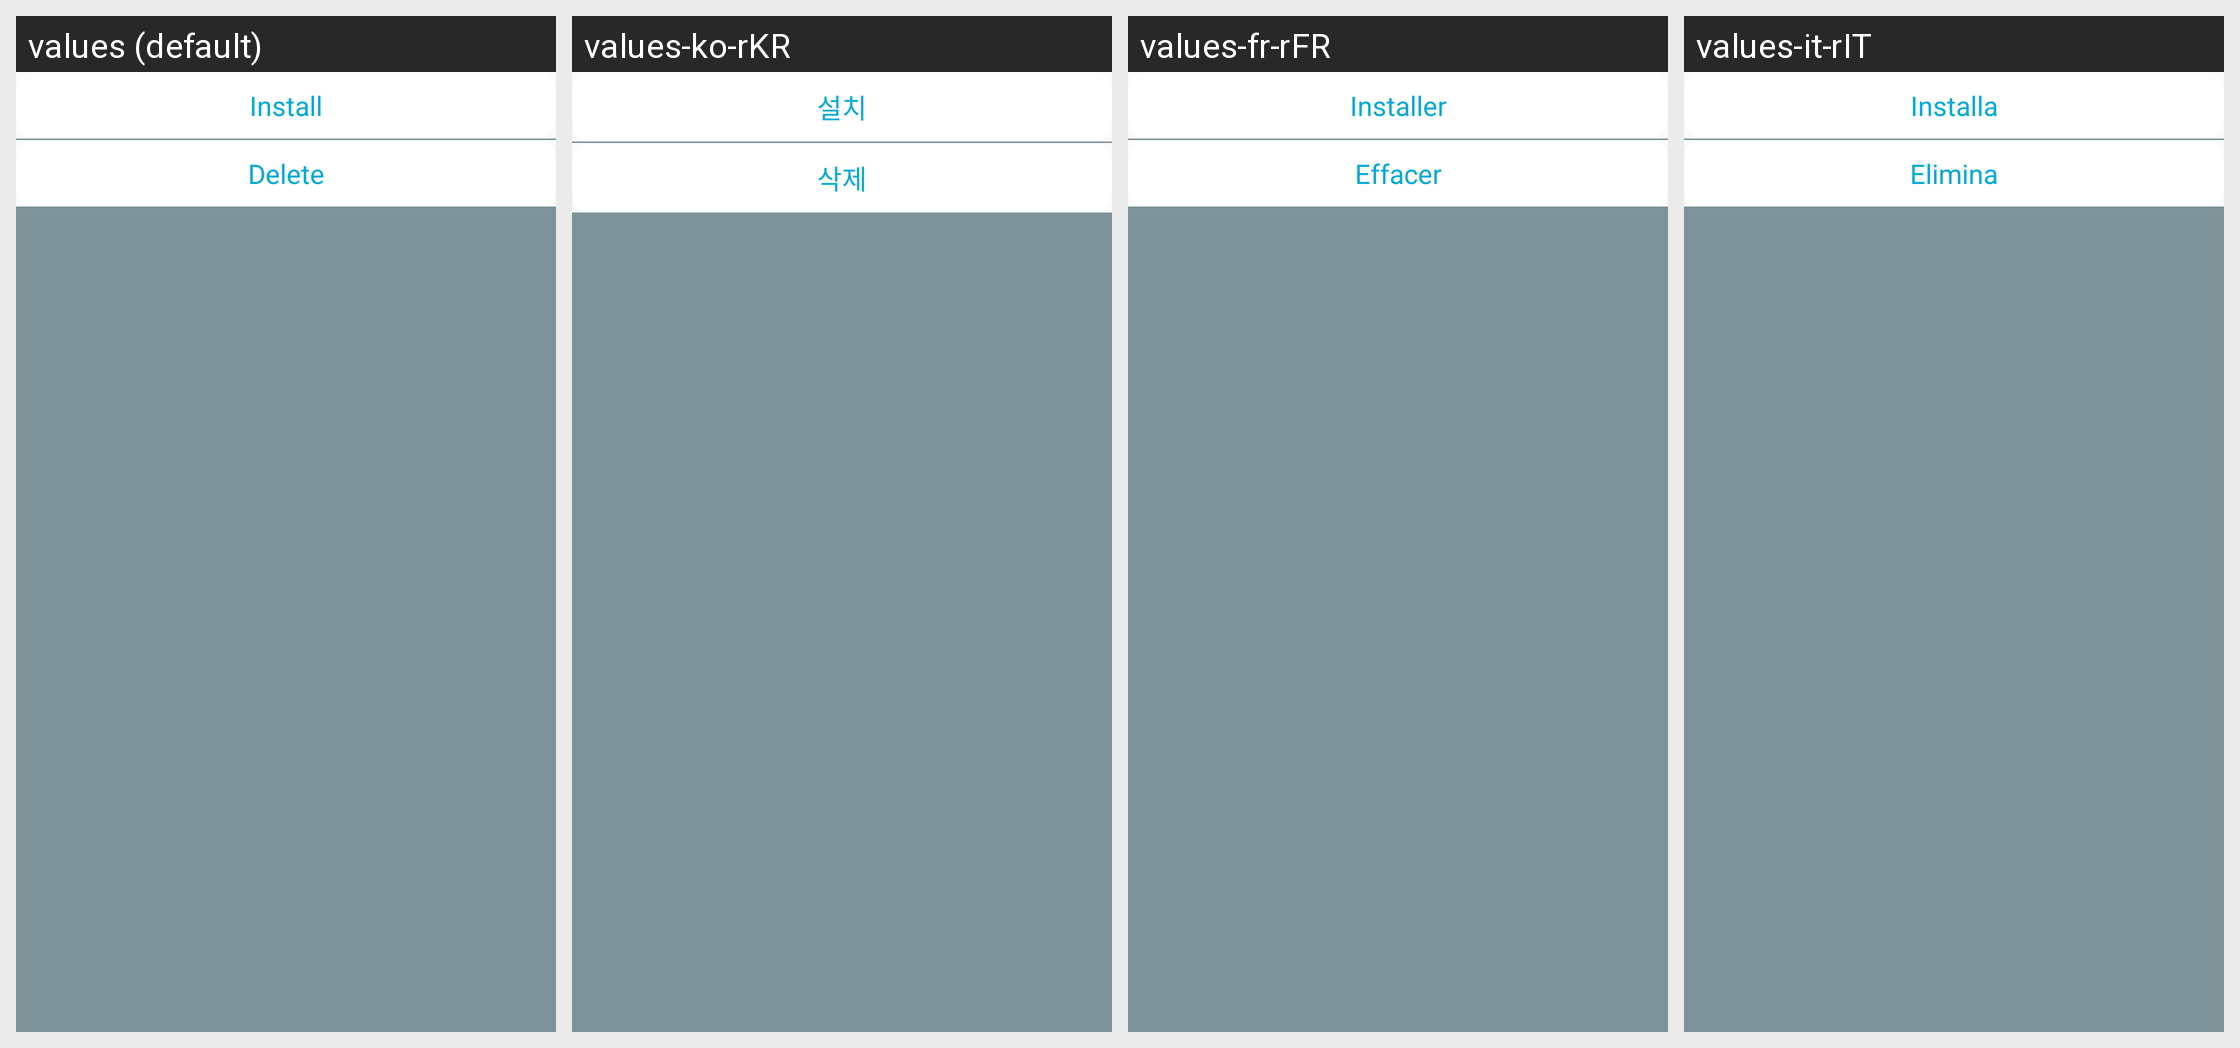

The Android screen above is rendered under several locales of the same app. Produce the string resources it draws, with the default and per-locale values.
Android screen res/layout/tv_apk_clicked_dialog.xml rendered under 4 locales, left to right: values (default), values-ko-rKR, values-fr-rFR, values-it-rIT. Device: Nexus 5 (rendered at 1080×1920; each locale shown at half size, 540×960, under a caption strip naming it); theme AppThemeBar.
Other locales in the repository, not shown: values-af, values-am, values-ar, values-as, values-az, values-be, values-bg, values-bn, values-bs, values-ca, values-ca-rES, values-cs, values-cs-rCZ, values-da, values-de, values-de-rDE, values-el, values-el-rGR, values-en, values-en-rCA, values-en-rGB, values-en-rIN, values-en-rXC, values-es, values-es-rUS, values-et, values-et-rEE, values-eu, values-fa, values-fi, values-fil, values-fr, values-fr-rCA, values-gl, values-gu, values-hi, values-hi-rIN, values-hr, values-hu, values-hy, values-in, values-in-rID, values-is, values-it, values-iw, values-ja, values-ja-rJP, values-ka, values-kk, values-km, values-kn, values-ko, values-ky, values-lo, values-lt, values-lt-rLT, values-lv, values-lv-rLV, values-mk, values-ml, values-mn, values-mr, values-ms, values-ms-rMY, values-mt, values-my, values-nb, values-ne, values-nl, values-nn-rNO, values-or, values-pa, values-pl, values-pl-rPL, values-pt, values-pt-rBR, values-pt-rPT, values-ro, values-ro-rRO, values-ru, values-ru-rRU, values-si, values-sk, values-sk-rSK, values-sl, values-sl-rSI, values-sq, values-sr, values-sv, values-sw, values-ta, values-te, values-th, values-tl, values-tr, values-tr-rTR, values-uk, values-ur, values-uz, values-vi, values-zh, values-zh-rCN, values-zh-rHK, values-zh-rTW, values-zu.
Strings drawn on this screen, with the default value and each locale's value (text and hints the layout hard-codes, and strings that could not be matched under every locale, appear in the picture but are not listed):

option_button_install
  values: Install
  values-ko-rKR: 설치
  values-fr-rFR: Installer
  values-it-rIT: Installa

option_button_delete
  values: Delete
  values-ko-rKR: 삭제
  values-fr-rFR: Effacer
  values-it-rIT: Elimina
